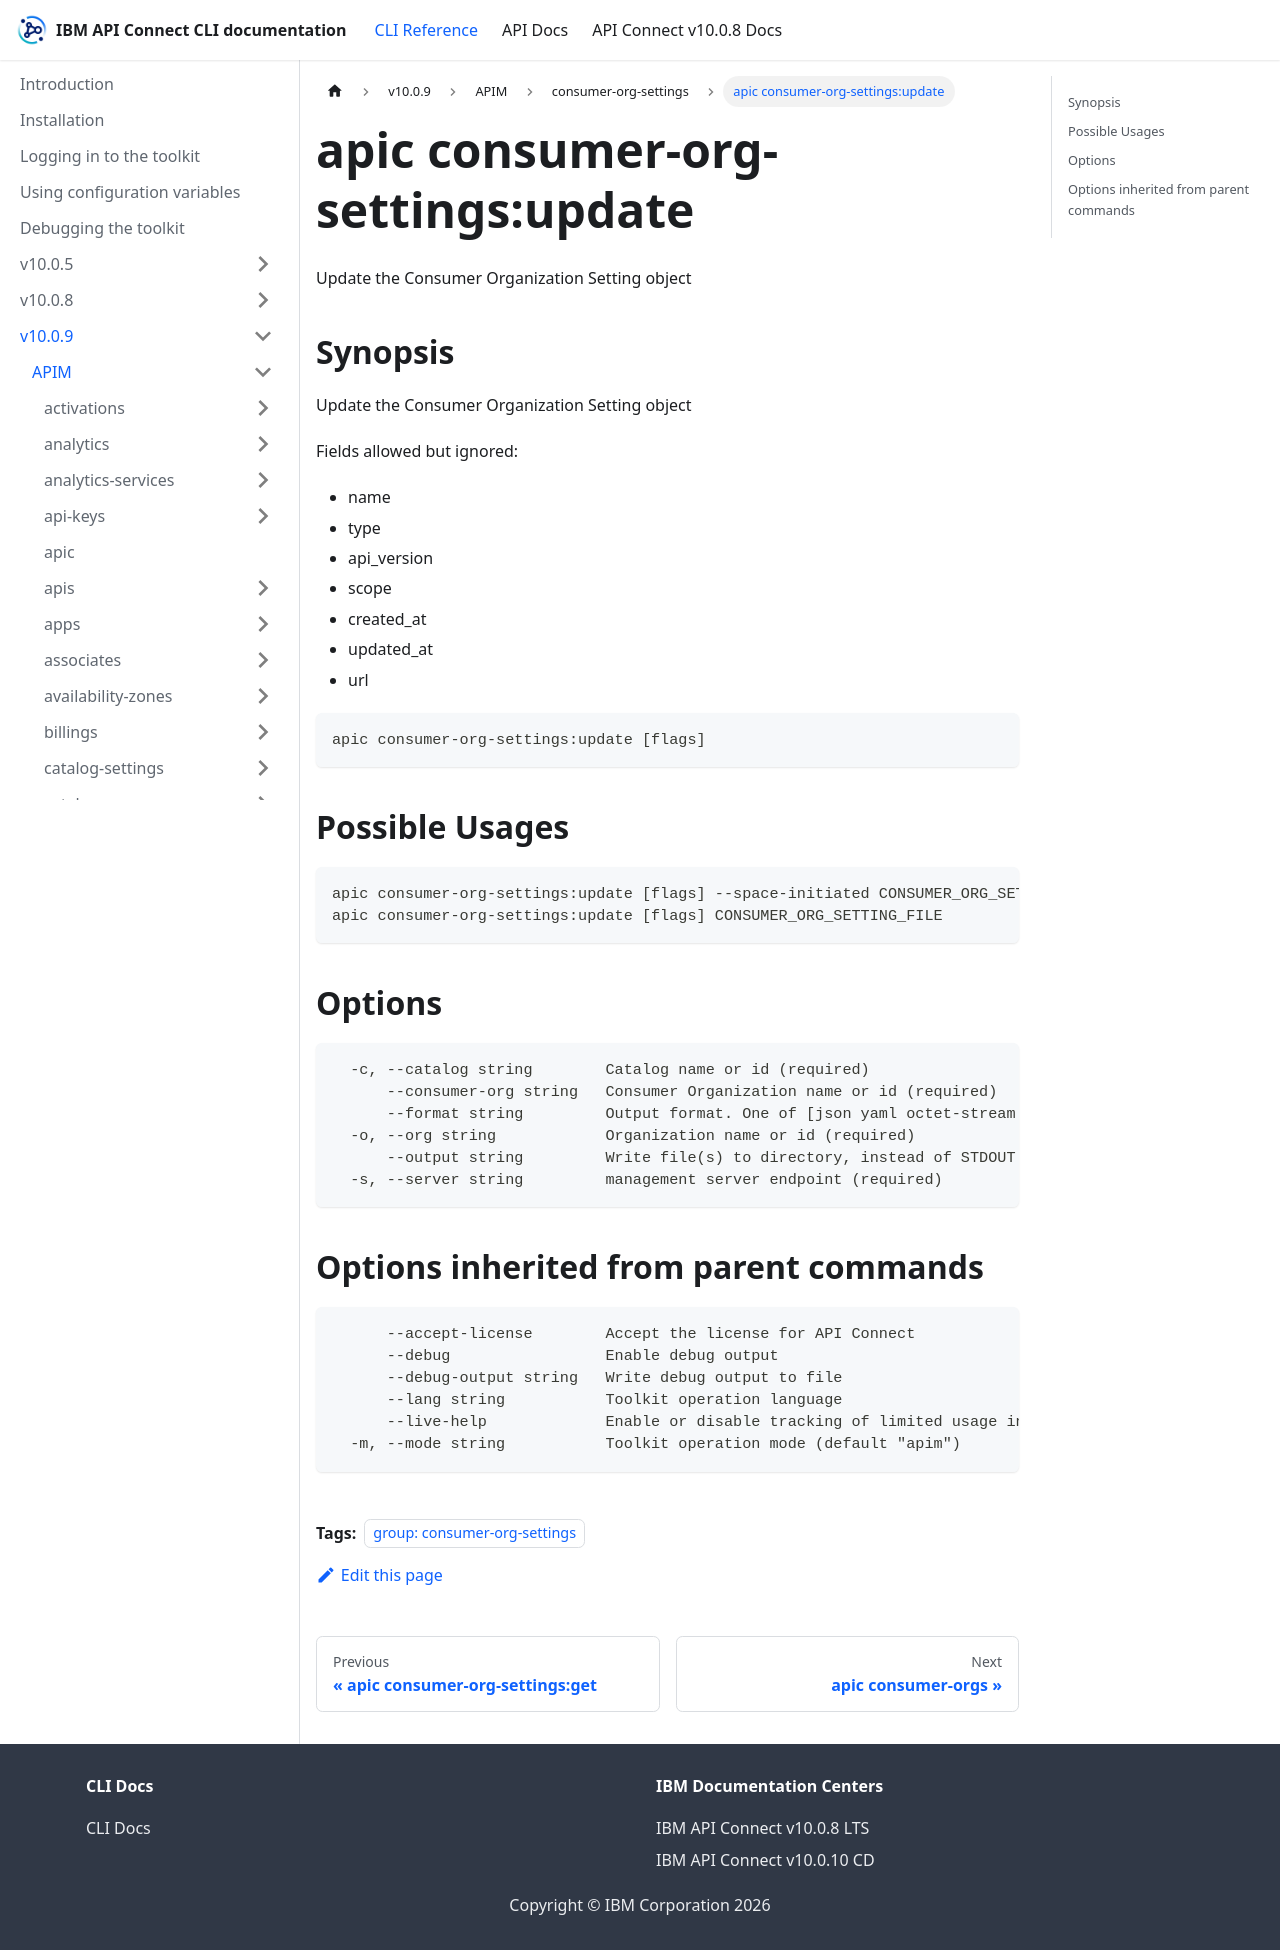

repository: ibm-apiconnect/clidocs · page: docs/v1009/apim/consumer-org-settings/apic_consumer-org-settings_update.html · generator: docusaurus

---
tags:
- "group: consumer-org-settings"
---
# apic consumer-org-settings:update

Update the Consumer Organization Setting object

## Synopsis

Update the Consumer Organization Setting object
          
          Fields allowed but ignored:
          - name
          - type
          - api_version
          - scope
          - created_at
          - updated_at
          - url

```
apic consumer-org-settings:update [flags]
```

## Possible Usages

```
apic consumer-org-settings:update [flags] --space-initiated CONSUMER_ORG_SETTING_FILE
apic consumer-org-settings:update [flags] CONSUMER_ORG_SETTING_FILE
```

## Options

```
  -c, --catalog string        Catalog name or id (required)
      --consumer-org string   Consumer Organization name or id (required)
      --format string         Output format. One of [json yaml octet-stream go-template=... go-template-file=...], defaults to yaml.
  -o, --org string            Organization name or id (required)
      --output string         Write file(s) to directory, instead of STDOUT (default "-")
  -s, --server string         management server endpoint (required)
```

## Options inherited from parent commands

```
      --accept-license        Accept the license for API Connect
      --debug                 Enable debug output
      --debug-output string   Write debug output to file
      --lang string           Toolkit operation language
      --live-help             Enable or disable tracking of limited usage information
  -m, --mode string           Toolkit operation mode (default "apim")
```
